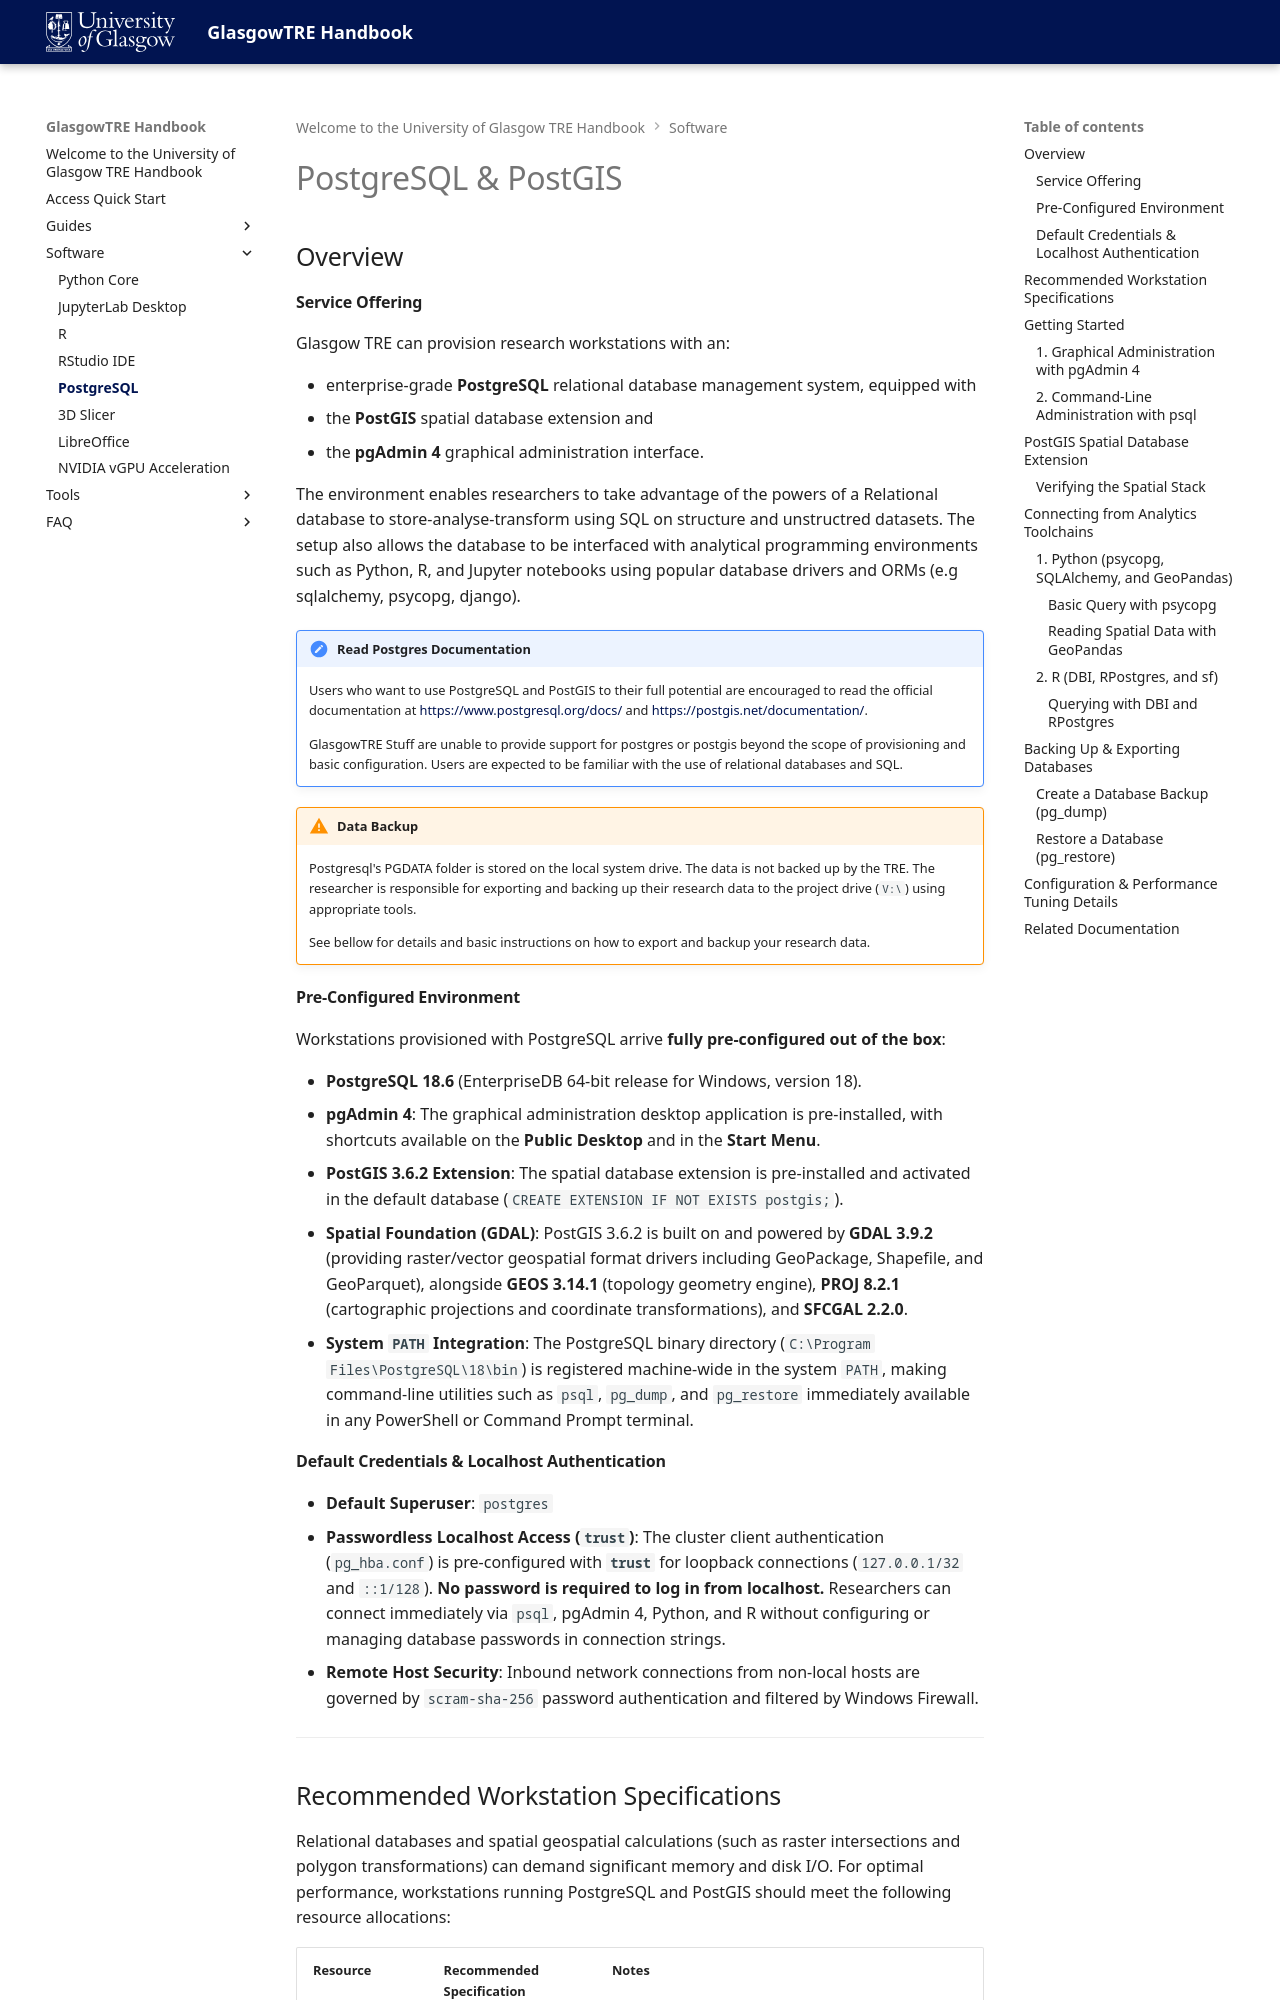

repository: glasgowtre/glasgowtre.github.io · page: software/postgresql/index.html · generator: mkdocs

---
title: PostgreSQL
---

# PostgreSQL & PostGIS

## Overview

#### Service Offering

Glasgow TRE can provision research workstations with an:

-  enterprise-grade **PostgreSQL** relational database management system, equipped with
-  the **PostGIS** spatial database extension and
-  the **pgAdmin 4** graphical administration interface.

The environment enables researchers to take advantage of the powers of a Relational database to store-analyse-transform using SQL on structure and unstructred datasets. The setup also allows the database to be interfaced with analytical programming environments such as Python, R, and Jupyter notebooks using popular database drivers and ORMs (e.g sqlalchemy, psycopg, django). 


!!! Note "Read Postgres Documentation"

    Users who want to use PostgreSQL and PostGIS to their full potential are encouraged to read the official documentation at [https://www.postgresql.org/docs/](https://www.postgresql.org/docs/) and [https://postgis.net/documentation/](https://postgis.net/documentation/).

    GlasgowTRE Stuff are unable to provide support for postgres or postgis beyond the scope of provisioning and basic configuration. Users are expected to be familiar with the use of relational databases and SQL.

!!! Warning "Data Backup"

    Postgresql's PGDATA folder is stored on the local system drive. The data is not backed up by the TRE. The researcher is responsible for exporting and backing up their research data to the project drive (`V:\`) using appropriate tools. 

    See bellow for details and basic instructions on how to export and backup your research data.

#### Pre-Configured Environment

Workstations provisioned with PostgreSQL arrive **fully pre-configured out of the box**:

- **PostgreSQL 18.6** (EnterpriseDB 64-bit release for Windows, version 18).
- **pgAdmin 4**: The graphical administration desktop application is pre-installed, with shortcuts available on the **Public Desktop** and in the **Start Menu**.
- **PostGIS 3.6.2 Extension**: The spatial database extension is pre-installed and activated in the default database (`CREATE EXTENSION IF NOT EXISTS postgis;`).
- **Spatial Foundation (GDAL)**: PostGIS 3.6.2 is built on and powered by **GDAL 3.9.2** (providing raster/vector geospatial format drivers including GeoPackage, Shapefile, and GeoParquet), alongside **GEOS 3.14.1** (topology geometry engine), **PROJ 8.2.1** (cartographic projections and coordinate transformations), and **SFCGAL 2.2.0**.
- **System `PATH` Integration**: The PostgreSQL binary directory (`C:\Program Files\PostgreSQL\18\bin`) is registered machine-wide in the system `PATH`, making command-line utilities such as `psql`, `pg_dump`, and `pg_restore` immediately available in any PowerShell or Command Prompt terminal.
